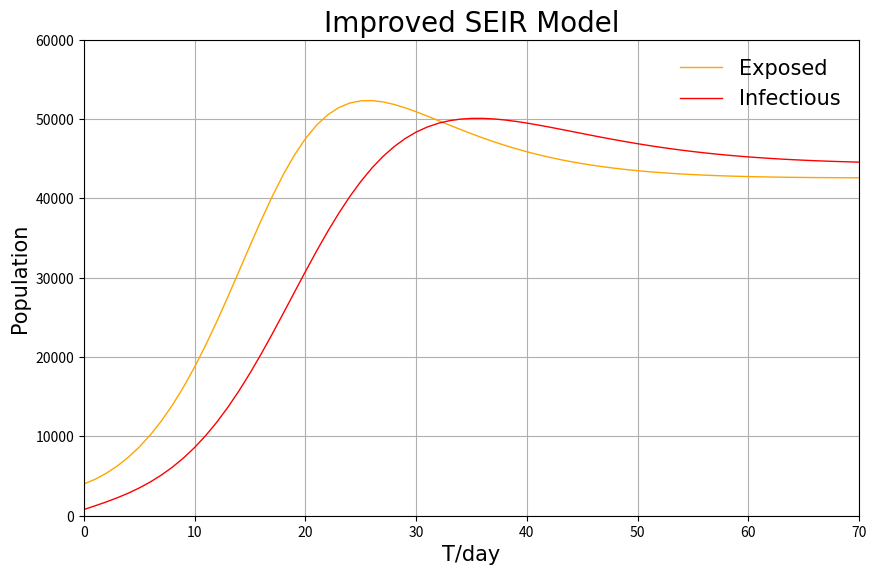

This figure's Python source:
import numpy as np
import matplotlib.pyplot as plt
from matplotlib.ticker import MultipleLocator, FormatStrFormatter

c = 2
deltaI = 0.13
deltaq = 0.13
gamaI = 0.007
gamaH = 0.014
beta = 0.00000000205
q = 0.000001
alpha = 0.00027
I = [786]
E = [4007]
S = [59170000]
R = [31]
Sq = [2776]
Eq = [400]
H = [1186]
T = [i for i in range(71)]
for i in range(70):
    S.append(S[i]+Sq[i]/14-(c*beta+c*q*(1-beta))*S[i]*(I[i]+E[i]))
    E.append(E[i]+c*beta*(1-q)*S[i]*(I[i]+E[i])-E[i]/7)
    I.append(I[i]+E[i]/7-(deltaI+alpha+gamaI)*I[i])
    Sq.append(Sq[i]+c*q*(1-beta)*S[i]*(I[i]+E[i])-Sq[i]/14)
    Eq.append(Eq[i]+c*beta*q*S[i]*(I[i]+E[i])-deltaq*Eq[i])
    H.append(H[i]+deltaI*I[i]+deltaq*Eq[i]-(alpha+gamaH)*H[i])
    R.append(R[i]+gamaI*I[i]+gamaH*H[i])

font1 = {'family' : 'Times New Roman',  'weight' : 'normal',  'size': 15}
font2 = {'family' : 'Times New Roman',  'weight' : 'normal',  'size': 20} 
plt.figure(figsize=(10,6.18), dpi=80)
ax = plt.subplot(1,1,1)

ax.yaxis.set_major_locator(MultipleLocator(10000))
plt.ylim(0, 60000)
plt.xlim(0, 70)

plt.plot(T, E, color='orange', label='Exposed', linewidth=1)
plt.legend(loc='upper right', prop=font1, frameon=False)

plt.plot(T, I, color='red', label='Infectious', linewidth=1)
plt.legend(loc='upper right', prop=font1, frameon=False)

plt.title("Improved SEIR Model", font=font2)
plt.xlabel("T/day", font=font1)
plt.ylabel("Population", font=font1)
plt.grid()
plt.show()